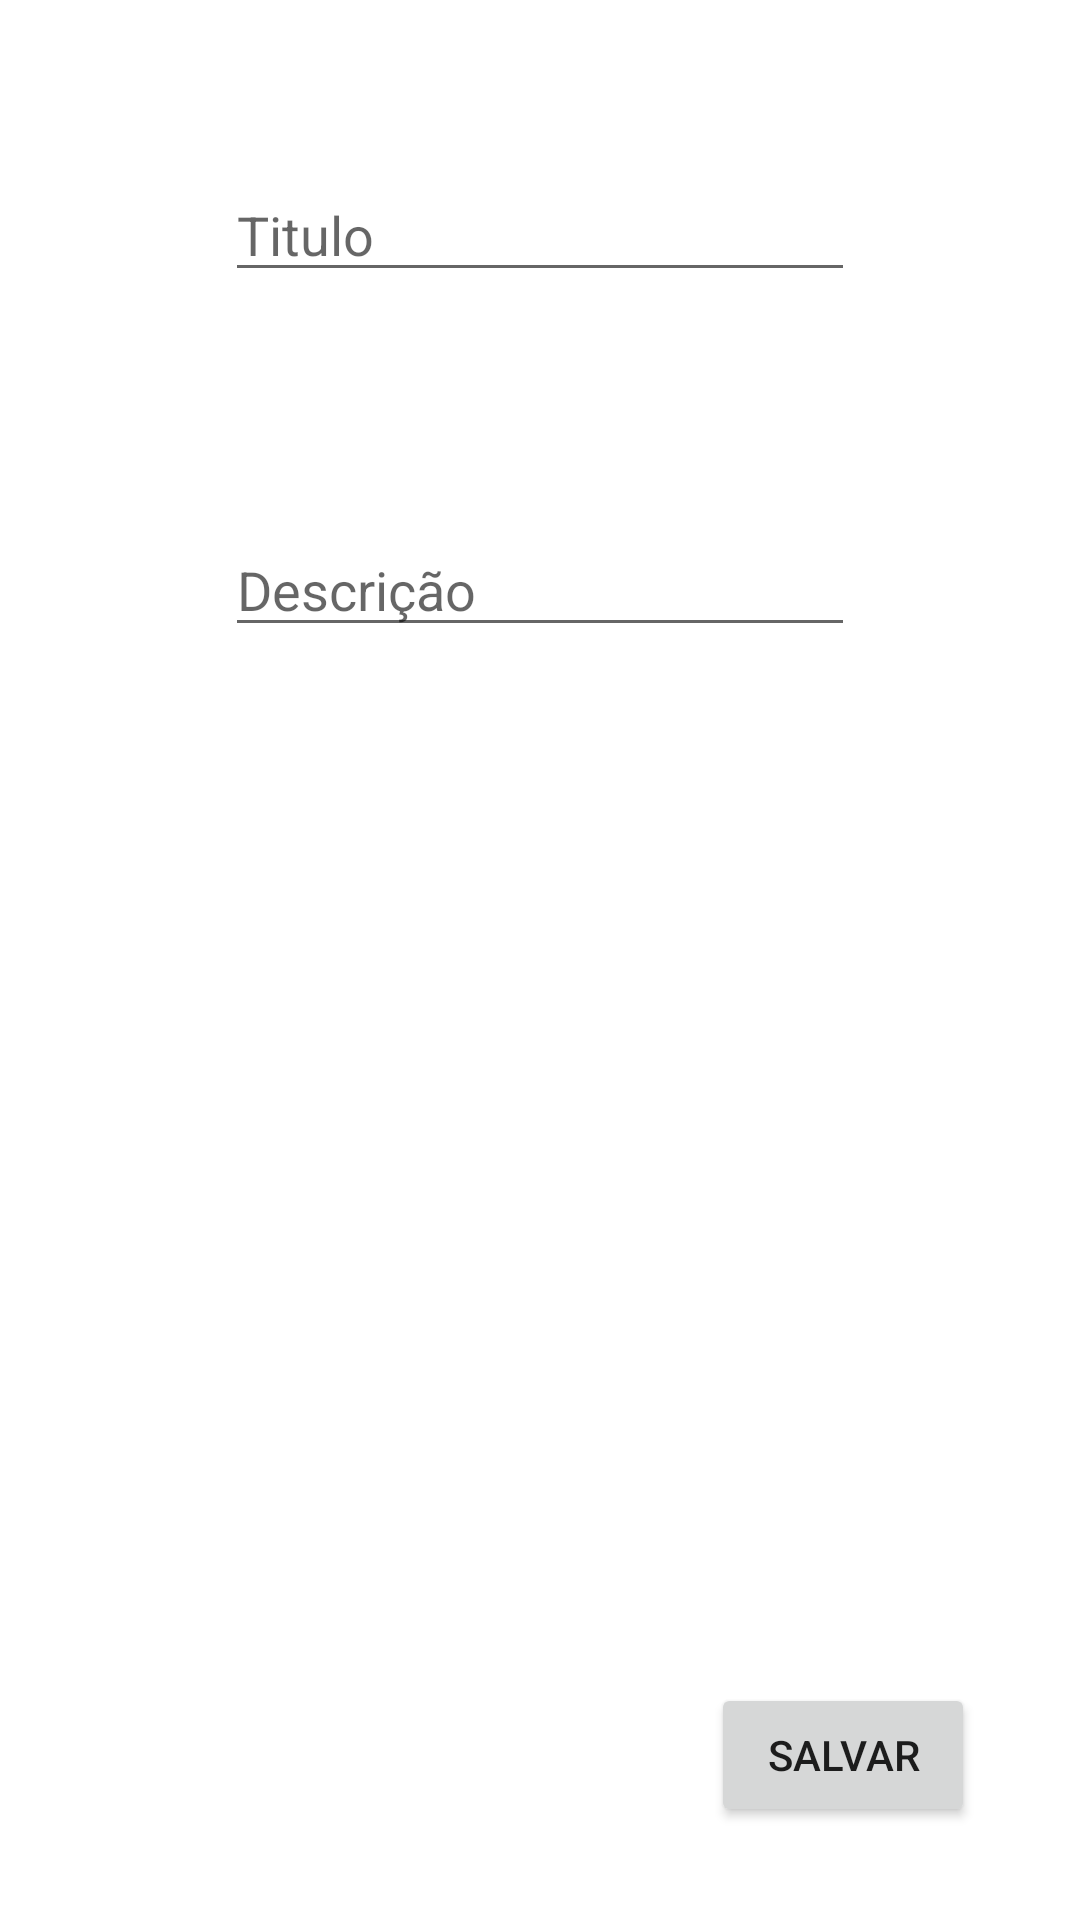

This screen was rendered from an Android layout file. Write that file and the resources it references.
<!-- AndroidManifest.xml: application theme Theme.AP1Mobile -->
<!-- res/layout/activity_form.xml -->
<?xml version="1.0" encoding="utf-8"?>
<androidx.constraintlayout.widget.ConstraintLayout xmlns:android="http://schemas.android.com/apk/res/android"
    xmlns:app="http://schemas.android.com/apk/res-auto"
    xmlns:tools="http://schemas.android.com/tools"
    android:id="@+id/main"
    android:layout_width="match_parent"
    android:layout_height="match_parent"
    tools:context=".Form">

    <Button
        android:id="@+id/button"
        android:layout_width="wrap_content"
        android:layout_height="wrap_content"
        android:layout_marginEnd="35dp"
        android:layout_marginBottom="31dp"
        android:text="Salvar"

        app:layout_constraintBottom_toBottomOf="parent"
        app:layout_constraintEnd_toEndOf="parent" />

    <EditText
        android:id="@+id/title"
        android:layout_width="wrap_content"
        android:layout_height="wrap_content"
        android:layout_marginTop="56dp"
        android:ems="10"
        android:inputType="text"
        android:hint="Titulo"
        app:layout_constraintEnd_toEndOf="@+id/desc"
        app:layout_constraintStart_toStartOf="@+id/desc"
        app:layout_constraintTop_toTopOf="parent" />

    <EditText
        android:id="@+id/desc"
        android:layout_width="wrap_content"
        android:layout_height="wrap_content"
        android:layout_marginTop="77dp"
        android:ems="10"
        android:inputType="text"
        android:hint="Descrição"
        app:layout_constraintEnd_toEndOf="parent"
        app:layout_constraintStart_toStartOf="parent"
        app:layout_constraintTop_toBottomOf="@+id/title" />

</androidx.constraintlayout.widget.ConstraintLayout>
<!-- resources referenced by this layout -->
<resources>
  <style name="Theme.AP1Mobile" parent="Theme.MaterialComponents.DayNight.DarkActionBar">
          
          <item name="colorPrimary">@color/purple_500</item>
          <item name="colorPrimaryVariant">@color/purple_700</item>
          <item name="colorOnPrimary">@color/white</item>
          
          <item name="colorSecondary">@color/teal_200</item>
          <item name="colorSecondaryVariant">@color/teal_700</item>
          <item name="colorOnSecondary">@color/black</item>
          
          <item name="android:statusBarColor" tools:targetApi="21">?attr/colorPrimaryVariant</item>
          
      </style>
  <!-- not gathered from this repository: default colours our renderer supplied (Android Studio template values) -->
  <color name="purple_500">#FF6200EE</color>
  <color name="purple_700">#FF3700B3</color>
  <color name="teal_200">#FF03DAC5</color>
  <color name="teal_700">#FF018786</color>
  <color name="black">#FF000000</color>
  <color name="white">#FFFFFFFF</color>
</resources>
